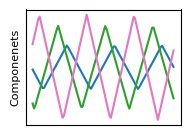
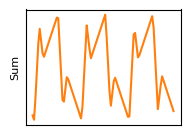
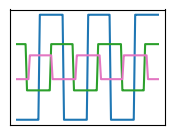
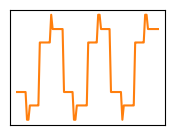
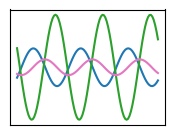
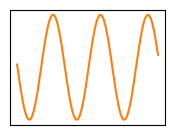

These charts were generated, in order, by the following Python code:
import numpy as np
import matplotlib.pyplot as plt
from scipy import signal
pi = np.pi

plt.rcdefaults()
plt.rc('font', size=8)
plt.rc('axes', titlesize=8)
plt.rc('axes', labelsize=8)
plt.rc('xtick', labelsize=8)
plt.rc('ytick', labelsize=8)
plt.rc('legend', fontsize=8)
plt.rc('figure', titlesize=8)
plt.rc('font', family='Arial')

RES = 500

FIGSIZE=[2,1.5]

t = np.linspace(0, 3*(2*pi),100, endpoint=False)

y_triangle_sum = np.zeros(len(t)) # summaric vector filled with zeros
y_square_sum = np.zeros(len(t)) # summaric vector filled with zeros
y_sine_sum = np.zeros(len(t)) # summaric vector filled with zeros

plt.figure(figsize=FIGSIZE, dpi=RES)
for i, clr in zip(range(3), ['C0', 'C2', 'C6']): # "3' - nr of componenets
    
    # generating random values of phase shift and amplitudes
    # rand function generates single random nr in range from 0 to 1
    phase = np.random.rand()*(2*pi) 
    ampl  = np.random.rand()
    
    # generating different waveforms 
    # select single waveform by comenting the remaining ones
    
    y_triangle = ampl * signal.sawtooth(t+phase,0.5) #triangle
    
    plt.plot(t,y_triangle,'-', color = clr)
    y_triangle_sum += y_triangle

# plt.title('Triangle')
plt.ylabel('Componenets')
# plt.ylim(-1,1)
plt.tick_params(left = False, labelleft = False, bottom = False, labelbottom = False)
plt.show()

plt.figure(figsize=FIGSIZE, dpi=RES)
plt.ylabel('Sum')
plt.plot(t,y_triangle_sum,'C1-')
# plt.ylim(-1,1)
plt.tick_params(left = False, labelleft = False, bottom = False, labelbottom = False)
plt.show()

plt.figure(figsize=FIGSIZE, dpi=RES)
for i, clr in zip(range(3), ['C0', 'C2', 'C6']): # "3' - nr of componenets
    
    # generating random values of phase shift and amplitudes
    # rand function generates single random nr in range from 0 to 1
    phase = np.random.rand()*(2*pi) 
    ampl  = np.random.rand()
    
    # generating different waveforms 
    # select single waveform by comenting the remaining ones

    y_square = ampl * np.sign(np.sin(t+phase))     # rectangle
    
    plt.plot(t,y_square,'-', color = clr)
    y_square_sum += y_square

# plt.title('Rectangle')
# plt.ylim(-1,1)
plt.tick_params(left = False, labelleft = False, bottom = False, labelbottom = False)
plt.show()

plt.figure(figsize=FIGSIZE, dpi=RES)
plt.plot(t,y_square_sum,'C1-')
# plt.ylim(-1,1)
plt.tick_params(left = False, labelleft = False, bottom = False, labelbottom = False)
plt.show()

plt.figure(figsize=FIGSIZE, dpi=RES)
for i, clr in zip(range(3), ['C0', 'C2', 'C6']): # "3' - nr of componenets
    
    # generating random values of phase shift and amplitudes
    # rand function generates single random nr in range from 0 to 1
    phase = np.random.rand()*(2*pi) 
    ampl  = np.random.rand()
    
    # generating different waveforms 
    # select single waveform by comenting the remaining ones

    y_sine = ampl * np.sin(t+phase)               # sine
    
    plt.plot(t,y_sine,'-', color = clr)
    y_sine_sum += y_sine

# plt.title('Sine')
# plt.ylim(-1,1)
plt.tick_params(left = False, labelleft = False, bottom = False, labelbottom = False)
plt.show()

plt.figure(figsize=FIGSIZE, dpi=RES) 
plt.plot(t,y_sine_sum,'C1-')
# plt.ylim(-1,1)
plt.tick_params(left = False, labelleft = False, bottom = False, labelbottom = False)
plt.show()

